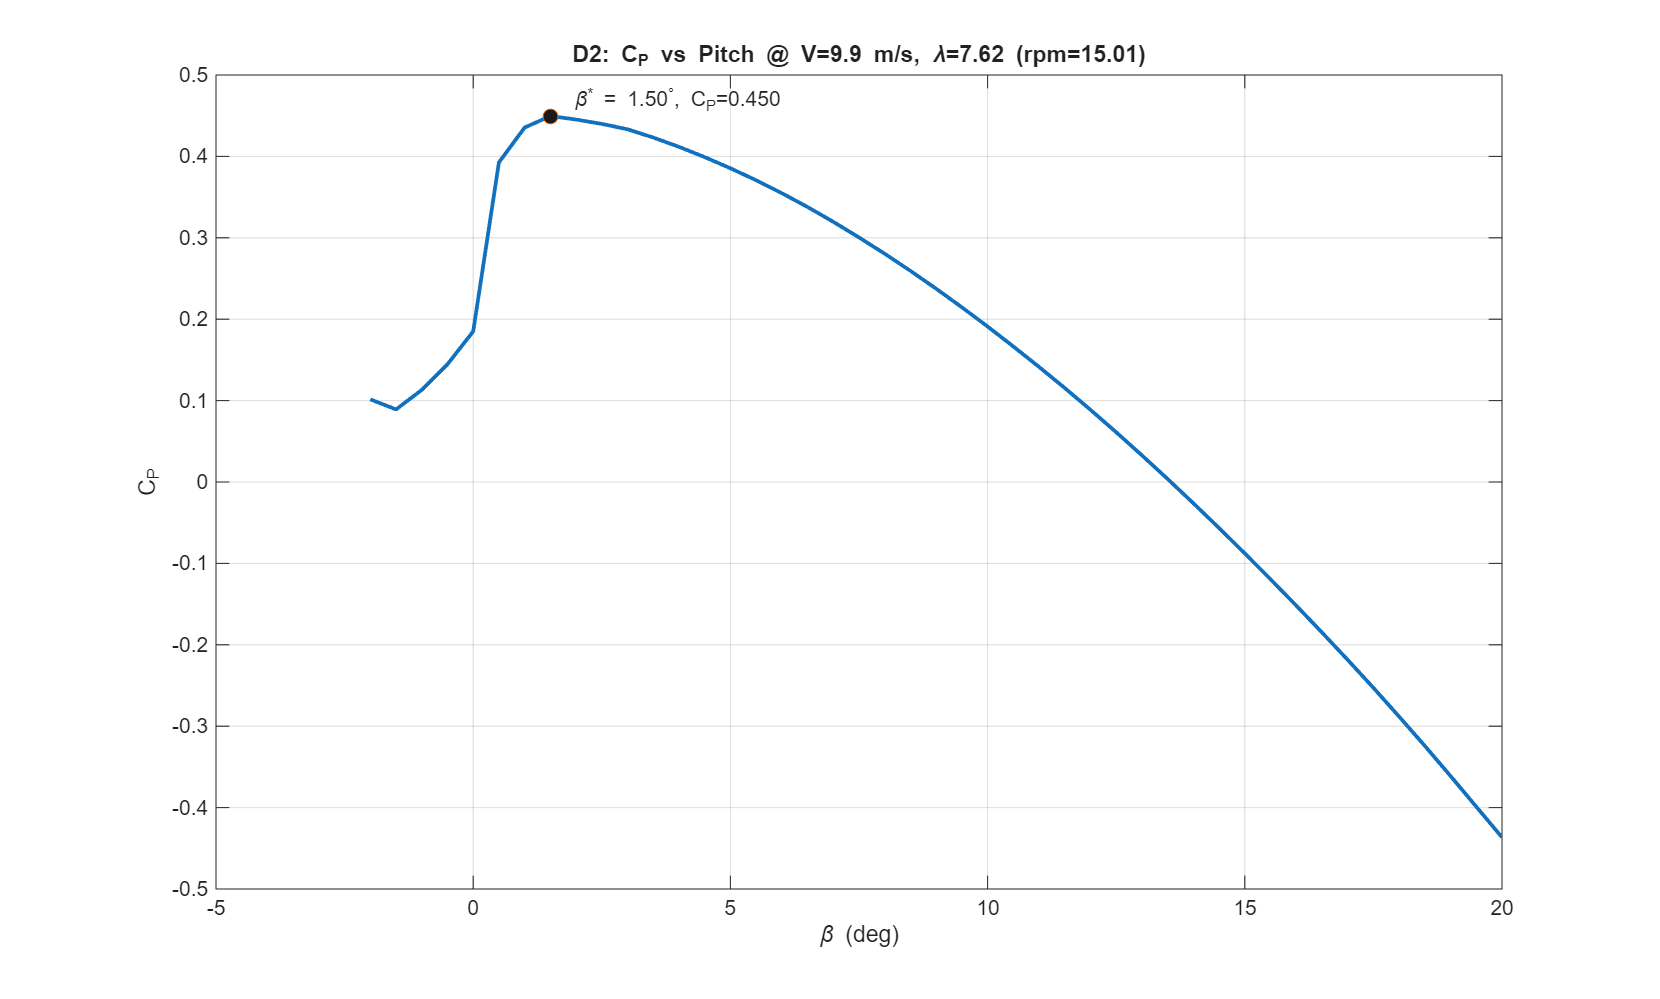

Values plotted in this chart, from the file beside it:
beta_deg, CP, CT, P_W, Thrust_N, lambda
-2, 0.1016, 0.526, 392271, 205251, 7.62
-1.5, 0.08911, 0.4822, 344223, 188134, 7.62
-1, 0.1132, 0.4876, 437090, 190255, 7.62
-0.5, 0.1446, 0.4992, 558689, 194772, 7.62
0, 0.1851, 0.5133, 714887, 200288, 7.62
0.5, 0.3926, 0.6879, 1516679, 268421, 7.62
1, 0.4355, 0.6998, 1682131, 273055, 7.62
1.5, 0.4496, 0.6905, 1736607, 269409, 7.62
2, 0.4453, 0.6692, 1720147, 261125, 7.62
2.5, 0.4399, 0.6476, 1699370, 252698, 7.62
3, 0.4333, 0.6256, 1673853, 244084, 7.62
3.5, 0.4232, 0.6008, 1634689, 234401, 7.62
4, 0.4117, 0.5754, 1590433, 224519, 7.62
4.5, 0.3991, 0.5497, 1541667, 214482, 7.62
5, 0.3854, 0.5237, 1488813, 204328, 7.62
5.5, 0.3707, 0.4973, 1431967, 194037, 7.62
6, 0.3548, 0.4705, 1370610, 183578, 7.62
6.5, 0.3378, 0.4433, 1304863, 172973, 7.62
7, 0.3196, 0.4158, 1234622, 162221, 7.62
7.5, 0.3004, 0.3879, 1160541, 151367, 7.62
8, 0.2804, 0.3599, 1083210, 140444, 7.62
8.5, 0.2594, 0.3317, 1001941, 129408, 7.62
9, 0.2374, 0.3032, 917133, 118285, 7.62
9.5, 0.2146, 0.2744, 828926, 107075, 7.62
10, 0.191, 0.2456, 737716, 95814, 7.62
10.5, 0.1665, 0.2165, 643166, 84485, 7.62
11, 0.1414, 0.1875, 546018, 73153, 7.62
11.5, 0.1154, 0.1583, 445958, 61772, 7.62
12, 0.08869, 0.129, 342587, 50321, 7.62
12.5, 0.06113, 0.09948, 236115, 38814, 7.62
13, 0.03275, 0.06982, 126493, 27243, 7.62
13.5, 0.003678, 0.04009, 14209, 15641, 7.62
14, -0.02611, 0.01025, -100871, 4000, 7.62
14.5, -0.05661, -0.01964, -218664, -7665, 7.62
15, -0.08773, -0.04959, -338899, -19350, 7.62
15.5, -0.1195, -0.07958, -461597, -31049, 7.62
16, -0.1518, -0.1096, -586509, -42751, 7.62
16.5, -0.1848, -0.1396, -714015, -54473, 7.62
17, -0.2185, -0.1696, -843973, -66181, 7.62
17.5, -0.2528, -0.1997, -976601, -77911, 7.62
18, -0.2882, -0.2298, -1113346, -89677, 7.62
18.5, -0.3242, -0.26, -1252197, -101437, 7.62
19, -0.3613, -0.2899, -1395453, -113111, 7.62
19.5, -0.3989, -0.3195, -1540826, -124677, 7.62
20, -0.4365, -0.3487, -1686177, -136041, 7.62
